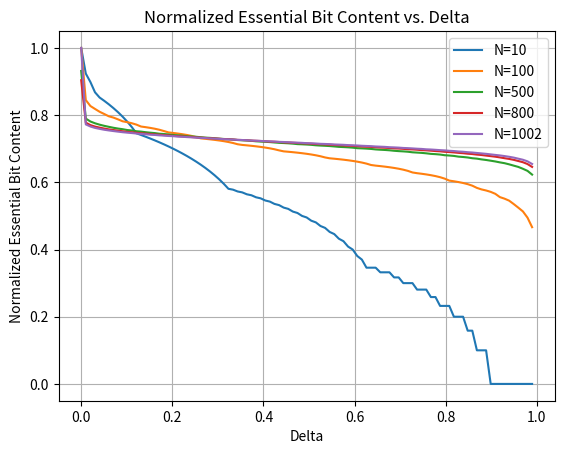

Generate this figure with matplotlib:
import math
import numpy as np
import matplotlib.pyplot as plt
# The plot shows how the normalized essential bit content changes as the confidence parameter 𝛿 changes, for different numbers of coin flips N. 
# thus how much data is needed to reach a certain confidence level in probabilistic scenarios.
def m_choose_n(m,n):
    return int(math.factorial(m)/(math.factorial(m-n) * math.factorial(n)))
theta = 0.8
def calc_normalised_essential_bit_content(N,delta):
    len_smallest_set = 0
    n_head = N
    prob_acc = 0
    while(n_head >=0):
        prob_has_n_head_seq = theta**n_head * (1-theta)**(N-n_head)
        n_seq = m_choose_n(N, n_head)
        if(prob_acc + prob_has_n_head_seq * n_seq >= 1-delta):
            n_needed = np.ceil((1 - delta -prob_acc)/prob_has_n_head_seq)
            prob_acc += n_needed * prob_has_n_head_seq
            len_smallest_set += n_needed
            return (1/N) * math.log2(len_smallest_set)
        else:
            prob_acc = prob_acc + prob_has_n_head_seq * n_seq
            len_smallest_set += n_seq
        n_head -= 1
    return 1  # all subsets needed
n_flips = [10,100,500,800,1002]
delta_list = np.linspace(0,1,100)[:-1]  # exclude 1
data = []
for N in n_flips:
    normlised_essential_bit_content_list = []
    for delta in delta_list:
        normlised_essential_bit_content_list.append(calc_normalised_essential_bit_content(N,delta))
    data.append(normlised_essential_bit_content_list)
# Plot the data
for i, N in enumerate(n_flips):
    plt.plot(delta_list, data[i], label=f'N={N}')
# Add labels and legend
plt.xlabel('Delta')
plt.ylabel('Normalized Essential Bit Content')
plt.title('Normalized Essential Bit Content vs. Delta')
plt.legend()
# Show the plot
plt.grid()
# plt.show()
plt.savefig('normalized_essential_bit_content.png')

